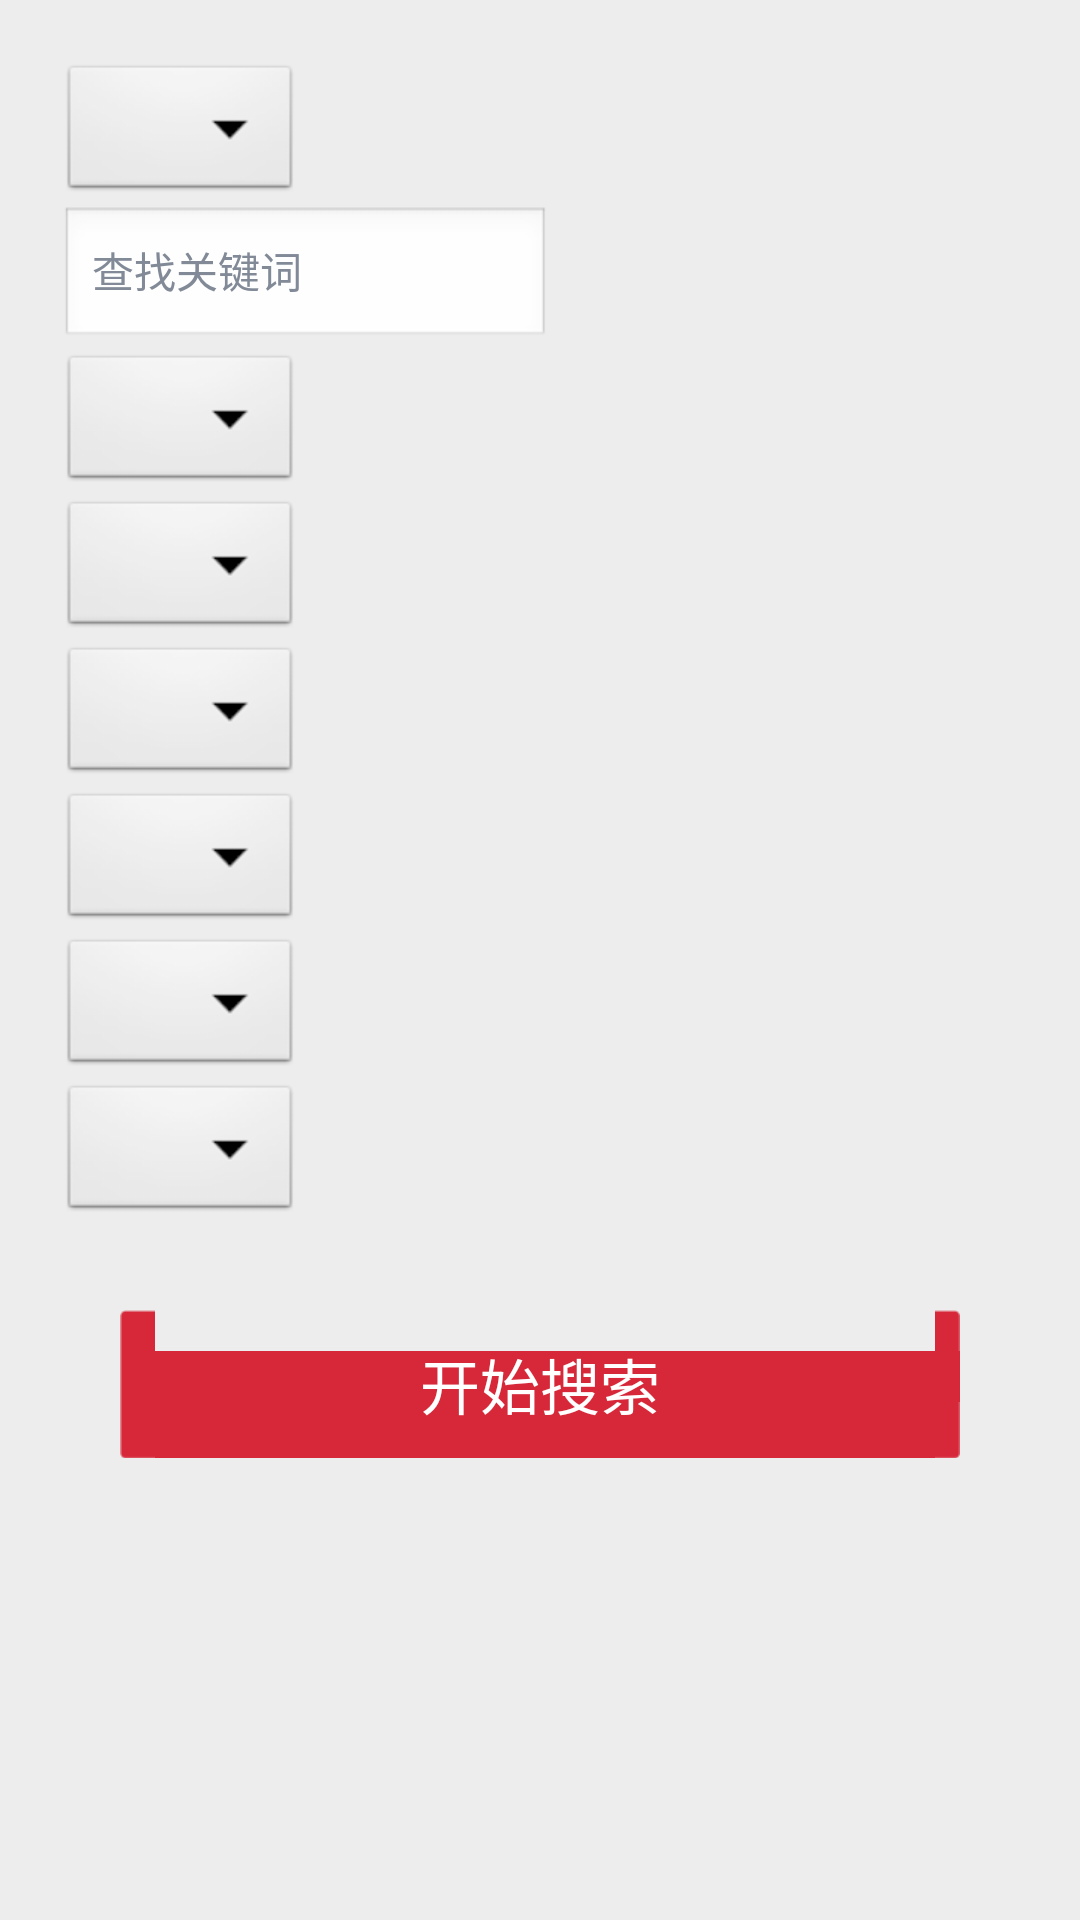

Reconstruct the res/layout file that produces this screen, plus the resources it refers to.
<!-- AndroidManifest.xml: application theme android:Theme.NoTitleBar -->
<!-- res/layout/search_project.xml -->
<?xml version="1.0" encoding="utf-8"?>

<LinearLayout xmlns:android="http://schemas.android.com/apk/res/android"
    android:layout_width="match_parent"
    android:layout_height="wrap_content"
    android:background="@color/window_bg"
    android:orientation="vertical"
    android:padding="20dp" >

    <Spinner
        android:id="@+id/sp_project_cate"
        android:layout_width="wrap_content"
        android:layout_height="wrap_content" />

    <LinearLayout
        android:layout_width="match_parent"
        android:layout_height="wrap_content"
        android:orientation="vertical" >

        <EditText
            android:id="@+id/editText1"
            android:layout_width="wrap_content"
            android:layout_height="wrap_content"
            android:ems="10"
            android:hint="查找关键词"
            android:singleLine="true"
            android:textColorHint="@color/new_color_3"
            android:textSize="@dimen/new_size_3" />

        <Spinner
            android:id="@+id/sp_project_cate2"
            android:layout_width="wrap_content"
            android:layout_height="wrap_content" />
    </LinearLayout>

    <Spinner
        android:id="@+id/sp_project_city"
        android:layout_width="wrap_content"
        android:layout_height="wrap_content" />

    <Spinner
        android:id="@+id/sp_project_stage"
        android:layout_width="wrap_content"
        android:layout_height="wrap_content" />

    <Spinner
        android:id="@+id/sp_project_one_vocation"
        android:layout_width="wrap_content"
        android:layout_height="wrap_content" />

    <Spinner
        android:id="@+id/sp_project_two_vocation"
        android:layout_width="wrap_content"
        android:layout_height="wrap_content" />

    <Spinner
        android:id="@+id/sp_project_time"
        android:layout_width="wrap_content"
        android:layout_height="wrap_content" />

    <Button
        android:id="@+id/bt_exit_submit"
        android:layout_width="match_parent"
        android:layout_height="wrap_content"
        android:layout_gravity="bottom"
        android:layout_marginLeft="@dimen/dimen_large"
        android:layout_marginRight="@dimen/dimen_large"
        android:layout_marginTop="@dimen/dimen_other_large"
        android:background="@drawable/bt_next_xml"
        android:padding="@dimen/dimen_normal"
        android:text="开始搜索"
        android:textColor="@color/white"
        android:textSize="@dimen/new_size_1" />

</LinearLayout>
<!-- resources referenced by this layout -->
<resources>
  <color name="new_color_3">#828A98</color>
  <color name="white">#FFFFFF</color>
  <color name="window_bg">#ededed</color>
  <dimen name="dimen_large">20dp</dimen>
  <dimen name="dimen_normal">10dp</dimen>
  <dimen name="dimen_other_large">28dp</dimen>
  <dimen name="new_size_1">20.0sp</dimen>
  <dimen name="new_size_3">14.0sp</dimen>
  <!-- drawable bt_next_xml (drawable) -->
  <?xml version="1.0" encoding="UTF-8"?>
  <selector xmlns:android="http://schemas.android.com/apk/res/android">
  
      <item android:drawable="@drawable/bt_next_click" android:state_pressed="true"/>
      <item android:drawable="@drawable/bt_next_click" android:state_focused="true"/>
      <item android:drawable="@drawable/bt_next_canot" android:state_enabled="false"/>
      <item android:drawable="@drawable/bt_next_normal"/>
  
  </selector>
</resources>
